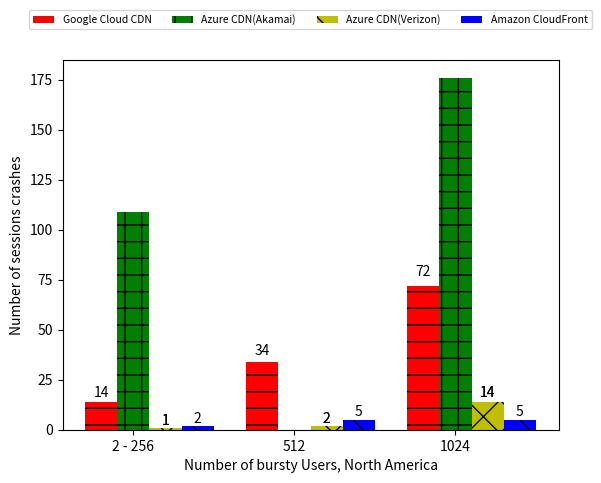

Source code (Python):
import numpy as np
import matplotlib.pyplot as plt

patterns = ['-', '+', 'x', '\\', '*', 'o', 'O', '.', '/']
colors = ['r', 'g', 'y', 'b', 'm', 'c']

def autolabel(ax, rects):
    """
        Attach a text label above each bar displaying its height
        """
    for rect in rects:
        height = rect.get_height()
        ax.text(rect.get_x() + rect.get_width()/2., 1.05*height,
                '%d' % height,
                ha='center', va='bottom')

def draw_bar():

    bursty_users = ["2 - 256", "512", "1024"]
    fig, ax = plt.subplots()

    width = 0.2
    ind = np.arange(len(bursty_users))
    
    # {"19": [71], "12": [3], "14": [11], "15": [20]}
    # {12: [3], 14: [11], 15: [20], 19: [71], 29: [14], 30: [1]}
    google_fs = [14,34,72]
    google_fs_std = [0,0,0]
    google_rects = ax.bar(ind, google_fs, width, hatch=patterns[0], color=colors[0], yerr=google_fs_std)
    
    {28: [109], 30: [176]}
    azure_fs_1= [109,0,176]
    azure_fs_std_1 = [0,0,0]
    azure_rects_1 = ax.bar(ind + width, azure_fs_1, width, hatch=patterns[1], color=colors[1], yerr=azure_fs_std_1)

    # {"17": [5], "14": [1], "15": [2]}
    # {17: [5], 14: [1], 30: [9], 15: [2]}
    azure_fs= [1,2,14]
    azure_fs_std = [0,0,0]
    azure_rects = ax.bar(ind + (2*width), azure_fs, width, hatch=patterns[2], color=colors[2], yerr=azure_fs_std)

    # {"17": [4], "14": [2], "15": [5]}
    # {17: [4], 30: [1], 14: [2], 15: [5]}
    amazon_fs = [2,5,5]
    amazon_fs_std = [0,0,0]
    amazon_rects = ax.bar(ind+(3*width), amazon_fs, width, hatch=patterns[3], color=colors[3], yerr=amazon_fs_std)

    # add some text for labels, title and axes ticks
    ax.set_ylabel('Number of sessions crashes')
    ax.set_xlabel ('Number of bursty Users, North America')
    ax.set_xticks(ind + width)
    ax.set_xticklabels(["2 - 256", "512", "1024"])

    ax.legend((google_rects[0], azure_rects_1[0], azure_rects[0], amazon_rects[0]), ('Google Cloud CDN', 'Azure CDN(Akamai)', 'Azure CDN(Verizon)', 'Amazon CloudFront'), loc='upper center', bbox_to_anchor=(0.5, 1.15), ncol=4, fontsize = 7.5)
    
    autolabel(ax, google_rects)
    autolabel(ax, azure_rects)
    autolabel(ax, azure_rects)
    autolabel(ax, amazon_rects)

    plt.savefig('myfig')
    plt.show()

if __name__ == '__main__':
    draw_bar()
